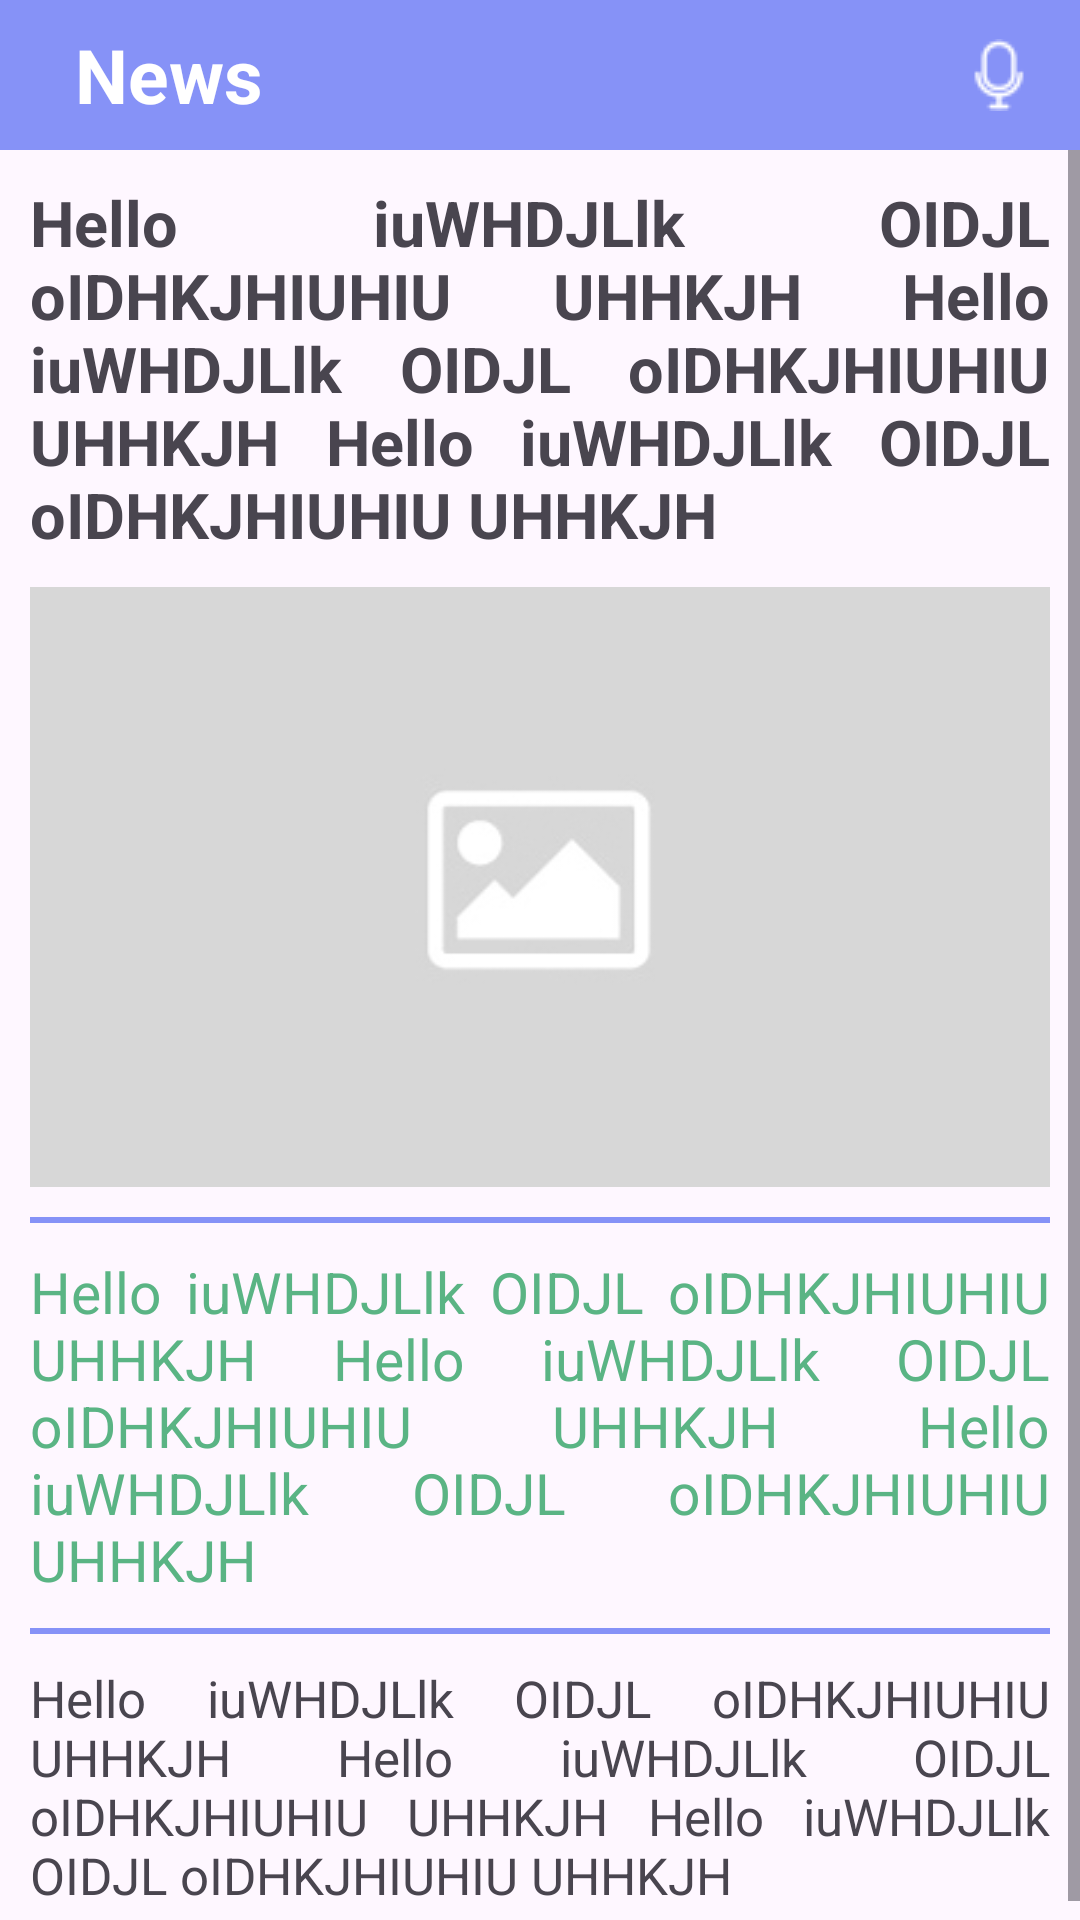

Android layout source for this screen:
<!-- AndroidManifest.xml: application theme Theme.Novoneel -->
<!-- res/layout/activity_read_news.xml -->
<?xml version="1.0" encoding="utf-8"?>
<LinearLayout xmlns:android="http://schemas.android.com/apk/res/android"
    xmlns:app="http://schemas.android.com/apk/res-auto"
    xmlns:tools="http://schemas.android.com/tools"
    android:layout_width="match_parent"
    android:layout_height="match_parent"
    tools:context=".ReadNews"
    android:orientation="vertical">


    <RelativeLayout
        android:layout_width="match_parent"
        android:layout_height="50dp"
        android:background="@color/primary"
        android:orientation="horizontal"
        >
        <ImageView
            android:id="@+id/backButton"
            android:layout_width="wrap_content"
            android:layout_height="match_parent"
            android:src="@drawable/back"
            android:layout_marginLeft="15dp"
            android:layout_marginRight="10dp"
            android:layout_alignParentStart="true"
            android:layout_alignParentTop="true"
            android:layout_alignParentBottom="true"
            />

        <TextView
            android:layout_width="wrap_content"
            android:layout_height="match_parent"
            android:text="News"
            android:textColor="@color/white"
            android:textSize="25sp"
            android:gravity="center"
            android:textStyle="bold"
            android:layout_toRightOf="@+id/backButton"
            android:layout_alignParentTop="true"
            android:layout_alignParentBottom="true"
            />

        <ImageView
            android:id="@+id/readButton"
            android:layout_width="wrap_content"
            android:layout_height="wrap_content"
            android:src="@drawable/voice"
            android:layout_alignParentEnd="true"
            android:layout_alignParentTop="true"
            android:layout_alignParentBottom="true"
            android:padding="5dp"
            android:layout_marginRight="10dp"
            android:tint="@color/white"
            android:scaleType="fitCenter"
            android:tag="stop"
            />
    </RelativeLayout>

    <ScrollView
        android:layout_width="match_parent"
        android:layout_height="match_parent"
        >

        <LinearLayout
            android:layout_width="match_parent"
            android:layout_height="wrap_content"
            android:orientation="vertical"
            android:padding="10dp"
            >

            <TextView
                android:id="@+id/newsTitle"
                android:layout_width="match_parent"
                android:layout_height="wrap_content"
                android:text="@string/dummyText"
                android:textStyle="bold"
                android:textSize="21sp"
                android:justificationMode="inter_word"
                android:layout_marginBottom="10dp"
                />

            <ImageView
                android:layout_width="match_parent"
                android:layout_height="200dp"
                android:src="@drawable/placeholder"
                android:scaleType="centerCrop"
                android:id="@+id/thumbnail"
                />

            <View
                android:layout_width="match_parent"
                android:layout_height="2dp"
                android:background="@color/primary"
                android:layout_marginStart="0dp"
                android:layout_marginTop="10dp"
                android:layout_marginBottom="10dp"
                android:layout_marginEnd="0dp"
                />

            <TextView
                android:id="@+id/newsDesc"
                android:layout_width="match_parent"
                android:layout_height="wrap_content"
                android:text="@string/dummyText"
                android:textSize="19sp"
                android:justificationMode="inter_word"
                android:textColor="@color/green"
                />

            <View
                android:layout_width="match_parent"
                android:layout_height="2dp"
                android:background="@color/primary"
                android:layout_marginStart="0dp"
                android:layout_marginTop="10dp"
                android:layout_marginBottom="10dp"
                android:layout_marginEnd="0dp"
                />

            <TextView
                android:id="@+id/newsContent"
                android:layout_width="match_parent"
                android:layout_height="wrap_content"
                android:justificationMode="inter_word"
                android:text="@string/dummyText"
                android:textSize="17sp"
                />



        </LinearLayout>


    </ScrollView>

</LinearLayout>
<!-- resources referenced by this layout -->
<resources>
  <color name="green">#5ab484</color>
  <color name="primary">#8692f7</color>
  <color name="white">#FFFFFFFF</color>
  <!-- drawable placeholder: jpg bitmap (drawable, 5675 bytes) -->
  <!-- drawable voice: png bitmap (drawable, 543 bytes) -->
  <string name="dummyText">Hello iuWHDJLlk OIDJL oIDHKJHIUHIU UHHKJH Hello iuWHDJLlk OIDJL oIDHKJHIUHIU UHHKJH Hello iuWHDJLlk OIDJL oIDHKJHIUHIU UHHKJH</string>
  <style name="Theme.Novoneel" parent="Base.Theme.Novoneel" />
  <style name="Base.Theme.Novoneel" parent="Theme.Material3.Light.NoActionBar">
          
          
          <item name="colorPrimary">@color/primary</item>
          <item name="colorPrimaryVariant">@color/primary</item>
          <item name="android:forceDarkAllowed" tools:ignore="NewApi">false</item>
      </style>
</resources>
